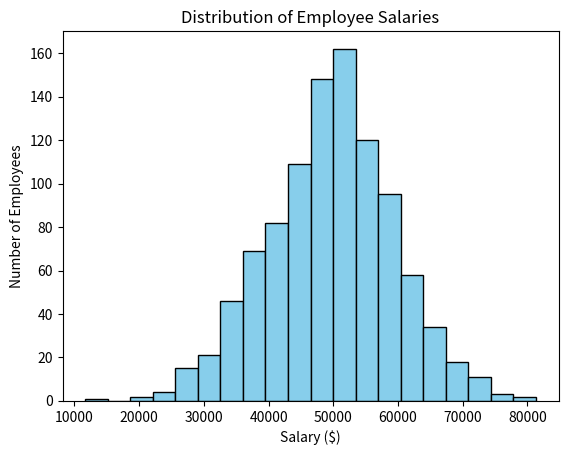

Write the Python code that produced this figure.
import matplotlib.pyplot as plt
import numpy as np

salaries=np.random.normal(50000,10000,1000)

#Plot Histogram
plt.hist(salaries, bins=20, color="skyblue", edgecolor="black")
plt.title("Distribution of Employee Salaries")
plt.xlabel("Salary ($)")
plt.ylabel("Number of Employees")
plt.show()


# ANSWERS:-

# 1.The histogram shows a bell-shaped (normal) distribution.
# This indicates that salaries are symmetrically distributed around the average salary.

# 2 Yes.
# Most employees earn salaries close to $50,000, typically within the range of $40,000 to $60,000.
# Fewer employees earn extremely low or extremely high salaries.

# 3.The variation is moderate, not extreme.
# The spread of about $10,000 shows reasonable salary differences across roles and experience levels.
